Run: headless pygame with SDL's dummy video driver; simulated clock (each Clock.tick advances the game by its frame time, no real sleeping); random seed 0; keys injected as events and as key.get_pressed() state; no mouse input.
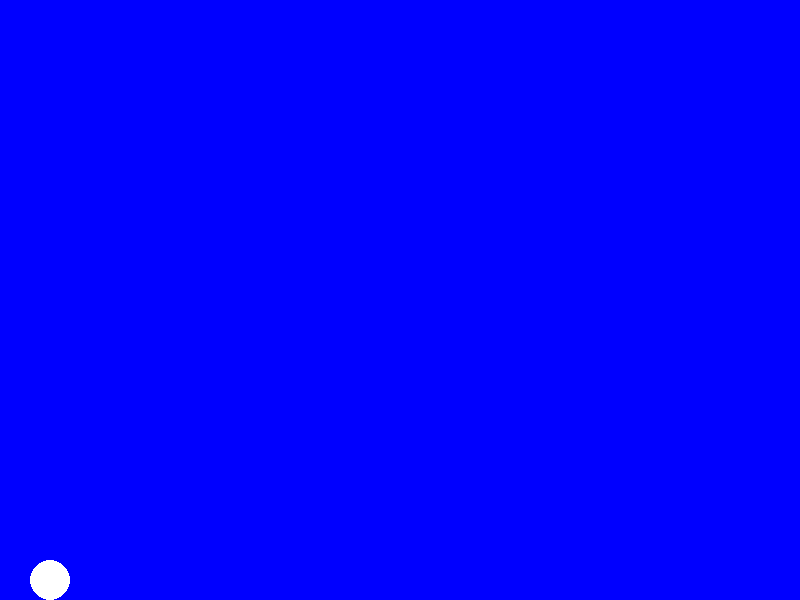
Frame 1 of 4 · flips 1–60 · no input
Frame 2 of 4 · flips 61–180 · tapped SPACE, RETURN · held RIGHT (→), D · screen unchanged from frame 1, image omitted
Frame 3 of 4 · flips 181–300 · held DOWN (↓), S · screen unchanged from frame 2, image omitted
Frame 4 of 4 · flips 301–420 · held LEFT (←), A, UP (↑), W · screen unchanged from frame 3, image omitted

The pygame program that drew these frames:

import pygame
import sys

# Initialize Pygame
pygame.init()

# Screen dimensions
SCREEN_WIDTH = 800
SCREEN_HEIGHT = 600
screen = pygame.display.set_mode((SCREEN_WIDTH, SCREEN_HEIGHT))
pygame.display.set_caption("Bird Game")

# Colors
WHITE = (255, 255, 255)
BLUE = (0, 0, 255)

# Bird properties
bird_x = 50
bird_y = SCREEN_HEIGHT // 2
bird_speed_y = 0
gravity = 0.5
jump_strength = -8

# Game loop
running = True
clock = pygame.time.Clock()

while running:
    for event in pygame.event.get():
        if event.type == pygame.QUIT:
            running = False
        if event.type == pygame.K_SPACE:
            bird_speed_y = jump_strength

    # Apply gravity
    bird_speed_y += gravity
    bird_y += bird_speed_y

    # Keep bird on screen (simple bounds)
    if bird_y > SCREEN_HEIGHT - 20:
        bird_y = SCREEN_HEIGHT - 20
        bird_speed_y = 0
    if bird_y < 0:
        bird_y = 0
        bird_speed_y = 0

    # Drawing
    screen.fill(BLUE)  # Sky color
    pygame.draw.circle(screen, WHITE, (int(bird_x), int(bird_y)), 20)  # Simple bird

    pygame.display.flip()
    clock.tick(60)

pygame.quit()
sys.exit()
